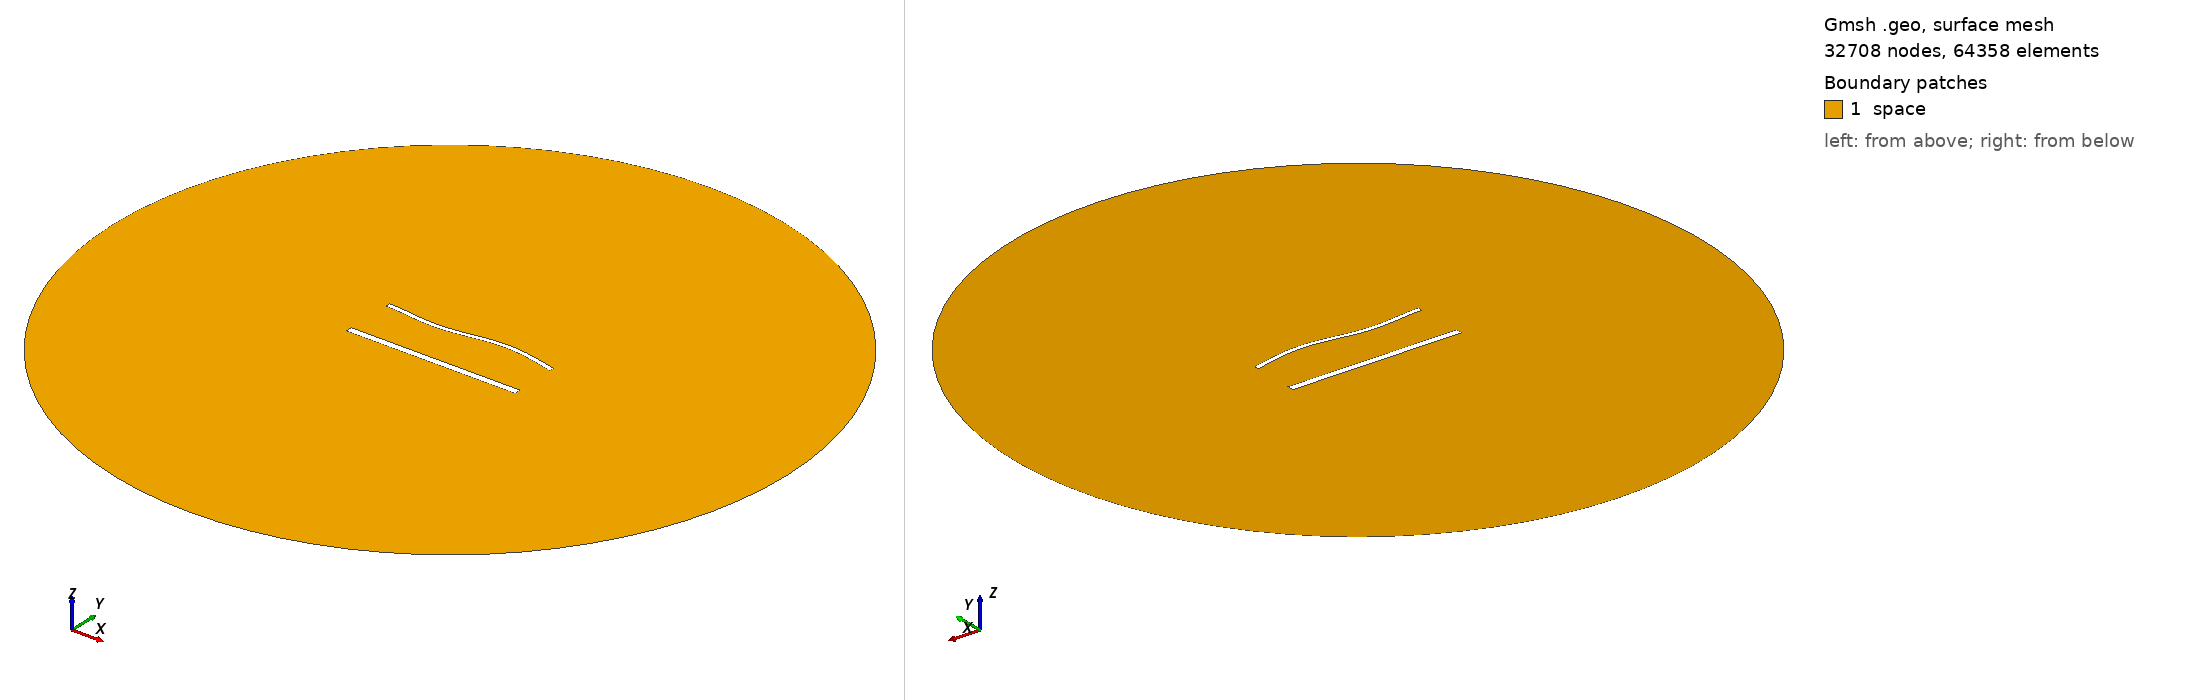

Gmsh geometry script, surface-meshed: 32708 nodes, 64358 surface elements. Boundary patches (legend numbers): 1 space. Left view from above one corner, right view from below the opposite corner. Legend entries are the model's physical surfaces. The drawing asked Gmsh for element sizes between 1% and 20% of the model's largest extent; the script's own settings can give other sizes.

=== 1982.geo (drawn) ===
//---------------------------------------
// Geometry kernel
//---------------------------------------

SetFactory("OpenCASCADE");



//---------------------------------------
// Parameters of the geometry
//---------------------------------------

// Overetch of the upper plate
overetch = 0.5;

// Distance between the plates
distance = 30.0;

// Discretization over the x axis (for the deformation)
nx = 50; 

// Length of the plate
L = 100 - overetch; 

// Number of modes
n = 4; 

// 1st mode coefficient
coeff(1) = 0.0;
beta(1) = 0.596864 * 3.1415926535 / L;

// 2nd mode coefficient
coeff(2) = 0.0;
beta(2) = 1.49418 * 3.1415926535 / L;

// 3rd mode coefficient
coeff(3) = -1.5;
beta(3) = 2.50025 * 3.1415926535 / L;

// 4th mode coefficient
coeff(4) = 0.0;
beta(4) = 3.49999 * 3.1415926535 / L;



//---------------------------------------
// Upper plate (deformed rectangle)
//---------------------------------------

// Coordiantes of the upper plate
xmin = -50;
xmax = 50 - overetch;

// Height of the upper plate
yheight = 4 - 2 * overetch;

// Indexes of the points
UpperID[] = {};
LowerID[] = {};
LeftID[] = {};
RightID[] = {};

// Point index
p = 1;

// Horizontal edges
For i In {1:nx}
    x = xmin + (i-1)*(xmax - xmin)/(nx-1);

    y_bottom = distance / 2 + overetch;
    For j In {1:n}
        C = (Cosh(beta(j)*L) + Cos(beta(j)*L)) / (Sinh(beta(j)*L) + Sin(beta(j)*L));
        y_bottom  = y_bottom + coeff(j) * (Cosh(beta(j)*(x+50)) - Cos(beta(j)*(x+50)) - C * (Sinh(beta(j)*(x+50)) - Sin(beta(j)*(x+50))));
    EndFor

    y_top = y_bottom + yheight;

    Point(p) = {x, y_top, 0, 1.0};
    UpperID[i] = p;
    p = p + 1;

    Point(p) = {x, y_bottom, 0, 1.0};
    LowerID[i] = p;
    p = p + 1;
EndFor

// Create point lists
UpperPts[] = {}; LowerPts[] = {};
For i In {1:nx}
  UpperPts[] += {UpperID[i]};
  LowerPts[] += {LowerID[i]};
EndFor

// Build splines
Spline(1) = {UpperPts[]};
Spline(2) = {LowerPts[]};
Line(3) = {LowerPts[nx-1], UpperPts[nx-1]};
Line(4) = {LowerPts[0], UpperPts[0]};

// Build the plane surface
Curve Loop(1) = {2, 3, -1, -4};
Plane Surface(1) = {1};



//---------------------------------------
// Lower plate (rectangle)
//---------------------------------------

// Vertices
Point(1001) = {-50, -distance/2, 0, 1.0};
Point(1002) = { 50, -distance/2, 0, 1.0};
Point(1003) = { 50,  -distance/2 + 4, 0, 1.0};
Point(1004) = {-50,  -distance/2 + 4, 0, 1.0};

// Edges
Line(5) = {1001, 1002};
Line(6) = {1002, 1003};
Line(7) = {1003, 1004};
Line(8) = {1004, 1001};

// Plane surface
Line Loop(2) = {5, 6, 7, 8};
Plane Surface(2) = {2}; 



//---------------------------------------
// Outer (fictious) boundary
//---------------------------------------

// Points
Point(1005) = {0, 0, 0};       // Center
Point(1006) = {200, 0, 0};     // Start point
Point(1007) = {0, 200, 0};     // 90 degrees
Point(1008) = {-200, 0, 0};    // 180 degrees
Point(1009) = {0, -200, 0};    // 270 degrees

// Circle arcs (each needs start, center, end)
Circle(9) = {1006, 1005, 1007};
Circle(10) = {1007, 1005, 1008};
Circle(11) = {1008, 1005, 1009};
Circle(12) = {1009, 1005, 1006};

// Plane surface for the entire domain
Curve Loop(3) = {9, 10, 11, 12};
Surface(3) = {3};

// Subtract the plates from the whole domain to obtain the actual domain where we want to solve the equations
BooleanDifference{ Surface{3}; Delete; }{ Surface{1}; Surface{2}; Delete; }




//---------------------------------------
// Transfinite Lines/Curves
//---------------------------------------

// Set the number of points on the boundaries
r = 6;
d = 0.15;

// Plates
Transfinite Curve {1} = 50*r/4 Using Progression 1;
Transfinite Line {2} = 50*r Using Progression 1;
Transfinite Curve {3, 4} = 2*r Using Progression 1+d;
Transfinite Line {5} = 50*r/4 Using Progression 1;
Transfinite Line {7} = 50*r Using Progression 1;
Transfinite Line {6} = 2*r Using Progression 1-d;
Transfinite Line {8} = 2*r Using Progression 1+d;

// Outer boundary
Transfinite Line {9, 10, 11, 12} = 20 Using Progression 1;



//---------------------------------------
// Physical groups
//---------------------------------------                

// Physical curves (boundaries)
Physical Line("force_segment", 10) = {2};
Physical Line("upper_plate", 11) = {1, 3, 4};
Physical Line("lower_plate", 12) = {5, 6, 7, 8};
Physical Line("boundary", 20) = {9, 10, 11, 12};

// Physical Surfaces
Physical Surface("space", 30) = {3};



//---------------------------------------
// 6. Generate the Mesh
//---------------------------------------

// 2D mesh generation
Mesh 2;
